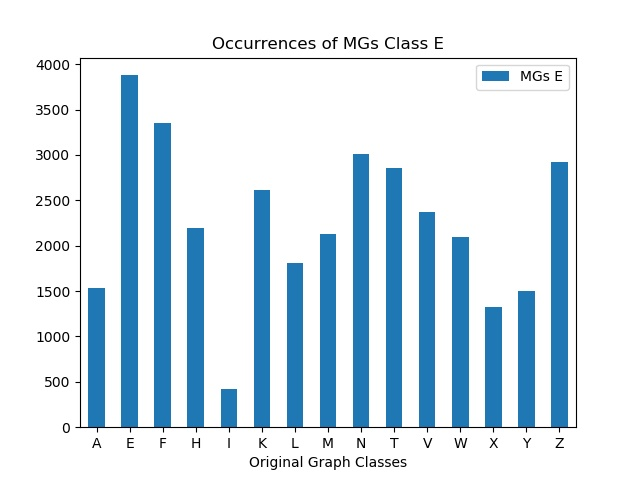

The data file committed next to this chart (first rows):
, MGs E
A, 1539
E, 3879
F, 3355
H, 2190
I, 422
K, 2611
L, 1804
M, 2134
N, 3008
T, 2857
V, 2373
W, 2099
X, 1324
Y, 1504
Z, 2917
